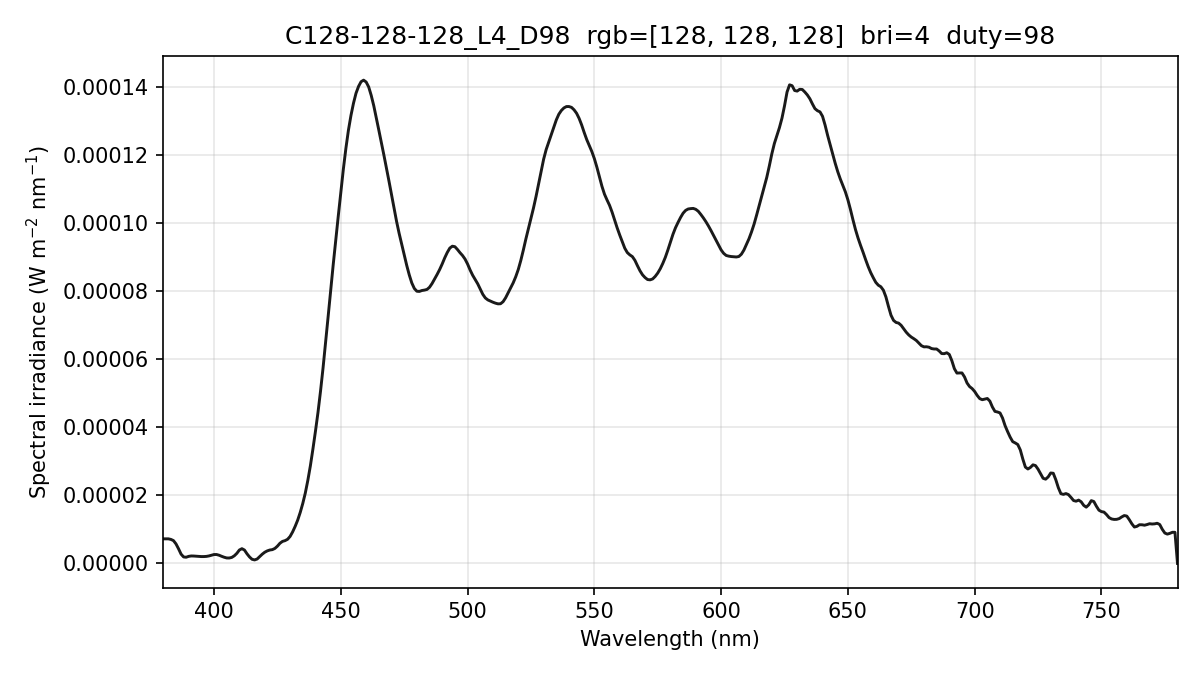

The file beside this chart, header and first rows:
wavelength_nm, spectral_irradiance_W_m2_nm, spectral_irradiance_std_W_m2_nm, spectral_irradiance_uW_cm2_nm, photon_irradiance_photons_m2_s_nm
380, 7.21762221e-06, 6.02470934e-07, 7.21762221e-04, 1.38070536e+13
381, 7.21762221e-06, 6.02470934e-07, 7.21762221e-04, 1.38433879e+13
382, 7.21762221e-06, 6.02470934e-07, 7.21762221e-04, 1.38797223e+13
383, 7.04973920e-06, 7.43841553e-07, 7.04973920e-04, 1.35923670e+13
384, 6.70261076e-06, 1.05512364e-06, 6.70261076e-04, 1.29568220e+13
385, 5.73191869e-06, 1.24485374e-06, 5.73191869e-04, 1.11092315e+13
386, 4.30554563e-06, 1.12960038e-06, 4.30554563e-04, 8.36640278e+12
387, 2.73213000e-06, 7.51056370e-07, 2.73213000e-04, 5.32274417e+12
388, 1.90271150e-06, 4.87051992e-07, 1.90271150e-04, 3.71644694e+12
389, 1.81729048e-06, 4.84333458e-07, 1.81729048e-04, 3.55874787e+12
390, 2.07208051e-06, 5.44828484e-07, 2.07208051e-04, 4.06812698e+12
391, 2.18996025e-06, 4.76142821e-07, 2.18996025e-04, 4.31058544e+12
392, 2.17005180e-06, 5.92831642e-07, 2.17005180e-04, 4.28232313e+12
393, 2.11425859e-06, 7.28598858e-07, 2.11425859e-04, 4.18286571e+12
394, 2.05298102e-06, 5.97633873e-07, 2.05298102e-04, 4.07196863e+12
395, 2.01168222e-06, 2.97486163e-07, 2.01168222e-04, 4.00018190e+12
396, 2.01539618e-06, 1.70893883e-07, 2.01539618e-04, 4.01771276e+12
397, 2.06412293e-06, 1.99123708e-07, 2.06412293e-04, 4.12524108e+12
398, 2.19893347e-06, 2.29906211e-07, 2.19893347e-04, 4.40573558e+12
399, 2.40388187e-06, 2.41436425e-07, 2.40388187e-04, 4.82846720e+12
400, 2.61022577e-06, 2.42896439e-07, 2.61022577e-04, 5.25607232e+12
401, 2.61265598e-06, 1.37541650e-07, 2.61265598e-04, 5.27411832e+12
402, 2.40669011e-06, 2.33721544e-07, 2.40669011e-04, 4.87045455e+12
403, 2.09071359e-06, 5.24780836e-07, 2.09071359e-04, 4.24153306e+12
404, 1.81547599e-06, 7.10352019e-07, 1.81547599e-04, 3.69228437e+12
405, 1.60420255e-06, 8.54152942e-07, 1.60420255e-04, 3.27067577e+12
406, 1.59106112e-06, 8.17156334e-07, 1.59106112e-04, 3.25189239e+12
407, 1.76495543e-06, 5.43226814e-07, 1.76495543e-04, 3.61619148e+12
408, 2.23530976e-06, 2.76507033e-07, 2.23530976e-04, 4.59114644e+12
409, 2.96131980e-06, 4.08918766e-07, 2.96131980e-04, 6.09722028e+12
410, 3.94298625e-06, 5.60100258e-07, 3.94298625e-04, 8.13827549e+12
411, 4.32901876e-06, 5.07179688e-07, 4.32901876e-04, 8.95683466e+12
412, 3.93180177e-06, 2.61202891e-07, 3.93180177e-04, 8.15477715e+12
413, 2.82851273e-06, 1.67606287e-07, 2.82851273e-04, 5.88073293e+12
414, 1.90153683e-06, 2.50873971e-07, 1.90153683e-04, 3.96303904e+12
415, 1.21548364e-06, 1.10791049e-07, 1.21548364e-04, 2.53933783e+12
416, 1.02503848e-06, 1.77240927e-07, 1.02503848e-04, 2.14662788e+12
417, 1.29092978e-06, 1.48086753e-07, 1.29092978e-04, 2.70995414e+12
418, 1.99605521e-06, 2.88754617e-07, 1.99605521e-04, 4.20022058e+12
419, 2.70197013e-06, 4.91122787e-07, 2.70197013e-04, 5.69925165e+12
420, 3.28420118e-06, 5.41709936e-07, 3.28420118e-04, 6.94388167e+12
421, 3.68114274e-06, 4.61462682e-07, 3.68114274e-04, 7.80167799e+12
422, 3.93588313e-06, 3.71235944e-07, 3.93588313e-04, 8.36137907e+12
423, 4.04842205e-06, 3.31031605e-07, 4.04842205e-04, 8.62083667e+12
424, 4.40227411e-06, 3.27717103e-07, 4.40227411e-04, 9.39650188e+12
425, 5.06941229e-06, 2.61006511e-07, 5.06941229e-04, 1.08460053e+13
426, 5.92293916e-06, 3.08484050e-07, 5.92293916e-04, 1.27019424e+13
427, 6.46496238e-06, 4.19329903e-07, 6.46496238e-04, 1.38968748e+13
428, 6.68700226e-06, 4.75315773e-07, 6.68700226e-04, 1.44078277e+13
429, 7.08173355e-06, 5.01325074e-07, 7.08173355e-04, 1.52939668e+13
430, 7.92010501e-06, 5.63386760e-07, 7.92010501e-04, 1.71444147e+13
431, 9.25647560e-06, 7.10479429e-07, 9.25647560e-04, 2.00838144e+13
432, 1.08824102e-05, 7.57706561e-07, 1.08824102e-03, 2.36663949e+13
433, 1.27200484e-05, 6.45263157e-07, 1.27200484e-03, 2.77268114e+13
434, 1.49726231e-05, 4.47544463e-07, 1.49726231e-03, 3.27122857e+13
435, 1.75967316e-05, 3.99656295e-07, 1.75967316e-03, 3.85340391e+13
436, 2.06664211e-05, 6.35665323e-07, 2.06664211e-03, 4.53602073e+13
437, 2.43933573e-05, 8.05370624e-07, 2.43933573e-03, 5.36631649e+13
438, 2.86635980e-05, 7.98810013e-07, 2.86635980e-03, 6.32016015e+13
439, 3.35779265e-05, 5.84452063e-07, 3.35779265e-03, 7.42064510e+13
... 341 more rows
